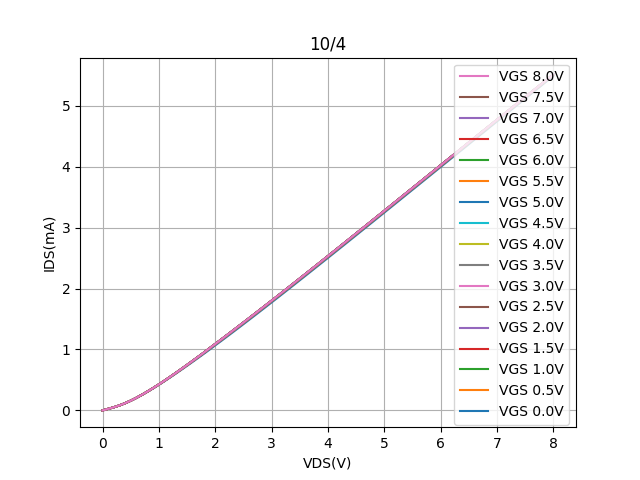

Source data for this figure (header and first rows):
Vds, Vg=0, Vg=0.5, Vg=1, Vg=1.5, Vg=2, Vg=2.5, Vg=3, Vg=3.5, Vg=4, Vg=4.5, Vg=5, Vg=5.5, Vg=6, Vg=6.5, Vg=7, Vg=7.5, Vg=8
0.0, -2.1974299999999997e-05, -3.17665e-05, -3.48792e-05, -2.98378e-05, -3.1452200000000004e-05, -3.06247e-05, -2.17057e-05, -3.18062e-05, -1.98815e-05, -2.83301e-05, -2.3356e-05, -1.64233e-05, -2.8141399999999998e-05, -1.16629e-05, -2.7405899999999998e-05, -1.88616e-05, -1.52693e-05
0.1, 0.02534, 0.02547, 0.02551, 0.02554, 0.02555, 0.02556, 0.02556, 0.02557, 0.02559, 0.0256, 0.02559, 0.0256, 0.0256, 0.0256, 0.02559, 0.0256, 0.02561
0.2, 0.05104, 0.05139, 0.05147, 0.05152, 0.05153, 0.05155, 0.05157, 0.05158, 0.05162, 0.05163, 0.05162, 0.05163, 0.05163, 0.05163, 0.05162, 0.05163, 0.05166
0.3, 0.08108, 0.0817, 0.08184, 0.08192, 0.08196, 0.08199, 0.08201, 0.08203, 0.08208, 0.08209, 0.08208, 0.08209, 0.0821, 0.0821, 0.08207, 0.08209, 0.08213
0.4, 0.1169, 0.1178, 0.1181, 0.1182, 0.1182, 0.1183, 0.1183, 0.1183, 0.1184, 0.1184, 0.1184, 0.1184, 0.1184, 0.1184, 0.1184, 0.1184, 0.1184
0.5, 0.158, 0.1594, 0.1598, 0.1599, 0.16, 0.1601, 0.1601, 0.1601, 0.1602, 0.1602, 0.1602, 0.1602, 0.1602, 0.1602, 0.1602, 0.1602, 0.1603
0.6, 0.2039, 0.2058, 0.2062, 0.2064, 0.2066, 0.2066, 0.2067, 0.2067, 0.2068, 0.2068, 0.2068, 0.2068, 0.2068, 0.2068, 0.2068, 0.2069, 0.2069
0.7, 0.2536, 0.2561, 0.2567, 0.257, 0.2571, 0.2572, 0.2573, 0.2573, 0.2574, 0.2574, 0.2575, 0.2575, 0.2575, 0.2575, 0.2575, 0.2575, 0.2575
0.8, 0.3066, 0.3097, 0.3106, 0.3109, 0.3111, 0.3112, 0.3113, 0.3113, 0.3114, 0.3114, 0.3115, 0.3115, 0.3115, 0.3115, 0.3115, 0.3115, 0.3116
0.9, 0.3622, 0.3661, 0.3672, 0.3676, 0.3678, 0.368, 0.368, 0.3681, 0.3682, 0.3682, 0.3683, 0.3683, 0.3683, 0.3683, 0.3683, 0.3683, 0.3684
1.0, 0.4201, 0.4248, 0.426, 0.4266, 0.4269, 0.427, 0.4271, 0.4272, 0.4273, 0.4273, 0.4274, 0.4274, 0.4274, 0.4274, 0.4274, 0.4275, 0.4275
1.1, 0.4798, 0.4854, 0.4869, 0.4875, 0.4879, 0.4881, 0.4882, 0.4883, 0.4884, 0.4884, 0.4885, 0.4885, 0.4885, 0.4885, 0.4885, 0.4886, 0.4886
1.2, 0.5411, 0.5477, 0.5494, 0.5501, 0.5505, 0.5507, 0.5509, 0.551, 0.5511, 0.5511, 0.5512, 0.5513, 0.5512, 0.5513, 0.5512, 0.5513, 0.5513
1.3, 0.6037, 0.6113, 0.6132, 0.6141, 0.6146, 0.6148, 0.615, 0.6151, 0.6152, 0.6152, 0.6154, 0.6154, 0.6154, 0.6154, 0.6154, 0.6154, 0.6154
1.4, 0.6674, 0.6761, 0.6783, 0.6793, 0.6798, 0.6801, 0.6803, 0.6804, 0.6805, 0.6806, 0.6807, 0.6807, 0.6807, 0.6808, 0.6807, 0.6808, 0.6808
1.5, 0.7321, 0.7418, 0.7443, 0.7455, 0.7461, 0.7464, 0.7466, 0.7467, 0.7469, 0.7469, 0.747, 0.7471, 0.7471, 0.7471, 0.7471, 0.7471, 0.7471
1.6, 0.7977, 0.8084, 0.8113, 0.8125, 0.8132, 0.8135, 0.8138, 0.8139, 0.8141, 0.8141, 0.8143, 0.8143, 0.8143, 0.8143, 0.8143, 0.8144, 0.8144
1.7, 0.8639, 0.8757, 0.8789, 0.8803, 0.8811, 0.8814, 0.8817, 0.8819, 0.882, 0.8821, 0.8822, 0.8823, 0.8823, 0.8823, 0.8823, 0.8823, 0.8823
1.8, 0.9309, 0.9437, 0.9472, 0.9487, 0.9495, 0.9499, 0.9502, 0.9504, 0.9506, 0.9506, 0.9508, 0.9509, 0.9509, 0.9509, 0.9509, 0.9509, 0.9509
1.9, 0.9984, 1.014, 1.017, 1.019, 1.02, 1.02, 1.021, 1.021, 1.021, 1.021, 1.021, 1.022, 1.021, 1.022, 1.022, 1.022, 1.022
2.0, 1.068, 1.083, 1.087, 1.089, 1.09, 1.09, 1.09, 1.091, 1.091, 1.091, 1.091, 1.091, 1.091, 1.091, 1.091, 1.091, 1.091
2.1, 1.136, 1.151, 1.156, 1.158, 1.159, 1.159, 1.16, 1.16, 1.16, 1.16, 1.16, 1.16, 1.16, 1.16, 1.161, 1.161, 1.16
2.2, 1.206, 1.221, 1.226, 1.228, 1.229, 1.23, 1.23, 1.23, 1.231, 1.231, 1.231, 1.231, 1.231, 1.231, 1.231, 1.231, 1.231
2.3, 1.275, 1.291, 1.296, 1.298, 1.299, 1.3, 1.3, 1.301, 1.301, 1.301, 1.301, 1.301, 1.301, 1.301, 1.301, 1.301, 1.301
2.4, 1.345, 1.362, 1.367, 1.369, 1.37, 1.371, 1.371, 1.372, 1.372, 1.372, 1.372, 1.372, 1.372, 1.372, 1.372, 1.372, 1.372
2.5, 1.416, 1.432, 1.437, 1.44, 1.441, 1.442, 1.442, 1.443, 1.443, 1.443, 1.443, 1.443, 1.443, 1.443, 1.443, 1.443, 1.443
2.6, 1.487, 1.503, 1.509, 1.511, 1.513, 1.513, 1.514, 1.514, 1.514, 1.514, 1.515, 1.515, 1.515, 1.515, 1.515, 1.515, 1.515
2.7, 1.558, 1.574, 1.58, 1.582, 1.584, 1.585, 1.585, 1.585, 1.586, 1.586, 1.586, 1.586, 1.586, 1.586, 1.586, 1.586, 1.586
2.8, 1.629, 1.646, 1.651, 1.654, 1.656, 1.656, 1.657, 1.657, 1.657, 1.657, 1.658, 1.658, 1.658, 1.658, 1.658, 1.658, 1.658
2.9, 1.701, 1.718, 1.724, 1.726, 1.728, 1.728, 1.729, 1.729, 1.73, 1.73, 1.73, 1.73, 1.73, 1.73, 1.73, 1.73, 1.73
3.0, 1.773, 1.79, 1.796, 1.798, 1.8, 1.801, 1.801, 1.801, 1.802, 1.802, 1.802, 1.802, 1.802, 1.802, 1.802, 1.802, 1.802
3.1, 1.846, 1.863, 1.868, 1.871, 1.872, 1.873, 1.874, 1.874, 1.874, 1.874, 1.875, 1.875, 1.875, 1.875, 1.875, 1.875, 1.875
3.2, 1.918, 1.935, 1.941, 1.943, 1.945, 1.946, 1.946, 1.946, 1.947, 1.947, 1.947, 1.947, 1.947, 1.947, 1.947, 1.947, 1.947
3.3, 1.991, 2.008, 2.014, 2.016, 2.018, 2.019, 2.019, 2.019, 2.02, 2.02, 2.02, 2.02, 2.02, 2.02, 2.02, 2.02, 2.02
3.4, 2.064, 2.081, 2.087, 2.089, 2.091, 2.092, 2.092, 2.092, 2.093, 2.093, 2.093, 2.093, 2.093, 2.093, 2.093, 2.093, 2.093
3.5, 2.137, 2.154, 2.16, 2.163, 2.164, 2.165, 2.165, 2.166, 2.166, 2.166, 2.166, 2.167, 2.167, 2.167, 2.167, 2.167, 2.166
3.6, 2.21, 2.227, 2.233, 2.236, 2.237, 2.238, 2.239, 2.239, 2.239, 2.239, 2.24, 2.24, 2.24, 2.24, 2.24, 2.24, 2.24
3.7, 2.284, 2.301, 2.307, 2.309, 2.311, 2.312, 2.312, 2.313, 2.313, 2.313, 2.313, 2.313, 2.313, 2.313, 2.313, 2.313, 2.313
3.8, 2.357, 2.375, 2.38, 2.383, 2.385, 2.385, 2.386, 2.386, 2.387, 2.387, 2.387, 2.387, 2.387, 2.387, 2.387, 2.387, 2.387
3.9, 2.431, 2.449, 2.454, 2.457, 2.458, 2.459, 2.46, 2.46, 2.46, 2.46, 2.461, 2.461, 2.461, 2.461, 2.461, 2.461, 2.461
4.0, 2.505, 2.522, 2.528, 2.531, 2.532, 2.533, 2.533, 2.534, 2.534, 2.534, 2.535, 2.535, 2.535, 2.535, 2.535, 2.535, 2.535
4.1, 2.579, 2.596, 2.602, 2.605, 2.606, 2.607, 2.608, 2.608, 2.608, 2.608, 2.609, 2.609, 2.609, 2.609, 2.609, 2.609, 2.609
4.2, 2.653, 2.67, 2.676, 2.679, 2.68, 2.681, 2.682, 2.682, 2.682, 2.682, 2.683, 2.683, 2.683, 2.683, 2.683, 2.683, 2.683
4.3, 2.727, 2.744, 2.75, 2.753, 2.754, 2.755, 2.756, 2.756, 2.756, 2.756, 2.757, 2.757, 2.757, 2.757, 2.757, 2.757, 2.757
4.4, 2.802, 2.819, 2.825, 2.827, 2.829, 2.83, 2.83, 2.831, 2.831, 2.831, 2.831, 2.831, 2.831, 2.831, 2.831, 2.831, 2.831
4.5, 2.876, 2.893, 2.899, 2.902, 2.903, 2.904, 2.904, 2.905, 2.905, 2.905, 2.905, 2.905, 2.905, 2.905, 2.906, 2.905, 2.905
4.6, 2.951, 2.968, 2.973, 2.976, 2.978, 2.978, 2.979, 2.979, 2.98, 2.98, 2.98, 2.98, 2.98, 2.98, 2.98, 2.98, 2.98
4.7, 3.025, 3.042, 3.048, 3.05, 3.052, 3.053, 3.053, 3.054, 3.054, 3.054, 3.054, 3.054, 3.054, 3.054, 3.054, 3.054, 3.054
4.8, 3.1, 3.117, 3.123, 3.125, 3.127, 3.127, 3.128, 3.128, 3.129, 3.129, 3.129, 3.129, 3.129, 3.129, 3.129, 3.129, 3.129
4.9, 3.174, 3.191, 3.197, 3.2, 3.201, 3.202, 3.202, 3.203, 3.203, 3.203, 3.203, 3.204, 3.203, 3.203, 3.204, 3.204, 3.203
5.0, 3.249, 3.266, 3.272, 3.274, 3.276, 3.277, 3.277, 3.278, 3.278, 3.278, 3.278, 3.278, 3.278, 3.278, 3.278, 3.278, 3.278
5.1, 3.324, 3.341, 3.346, 3.349, 3.351, 3.351, 3.352, 3.352, 3.353, 3.353, 3.353, 3.353, 3.353, 3.353, 3.353, 3.353, 3.353
5.2, 3.399, 3.416, 3.421, 3.424, 3.426, 3.426, 3.427, 3.427, 3.427, 3.427, 3.428, 3.428, 3.428, 3.428, 3.428, 3.428, 3.428
5.3, 3.474, 3.49, 3.496, 3.499, 3.5, 3.501, 3.501, 3.502, 3.502, 3.502, 3.502, 3.502, 3.502, 3.502, 3.502, 3.502, 3.502
5.4, 3.549, 3.565, 3.571, 3.573, 3.575, 3.576, 3.576, 3.577, 3.577, 3.577, 3.577, 3.577, 3.577, 3.577, 3.577, 3.577, 3.577
5.5, 3.623, 3.64, 3.646, 3.648, 3.65, 3.65, 3.651, 3.651, 3.652, 3.652, 3.652, 3.652, 3.652, 3.652, 3.652, 3.652, 3.652
5.6, 3.698, 3.715, 3.72, 3.723, 3.725, 3.725, 3.726, 3.726, 3.726, 3.726, 3.727, 3.727, 3.727, 3.727, 3.727, 3.727, 3.727
5.7, 3.773, 3.789, 3.795, 3.798, 3.799, 3.8, 3.801, 3.801, 3.801, 3.801, 3.802, 3.802, 3.802, 3.802, 3.802, 3.802, 3.802
5.8, 3.848, 3.864, 3.87, 3.873, 3.874, 3.875, 3.875, 3.876, 3.876, 3.876, 3.876, 3.876, 3.876, 3.876, 3.877, 3.876, 3.876
5.9, 3.923, 3.939, 3.945, 3.948, 3.949, 3.95, 3.95, 3.951, 3.951, 3.951, 3.951, 3.951, 3.951, 3.951, 3.951, 3.951, 3.951
... 21 more rows
